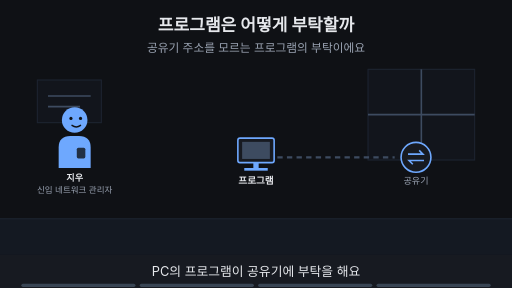
t = 0.00 s
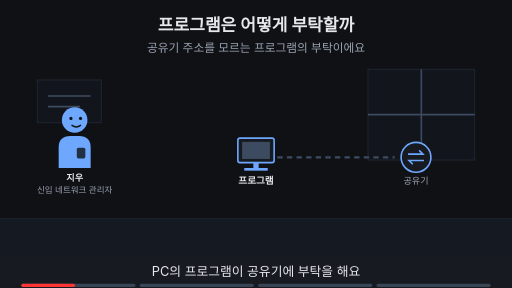
t = 1.88 s
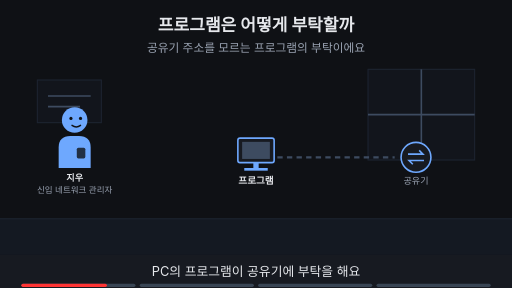
t = 3.00 s
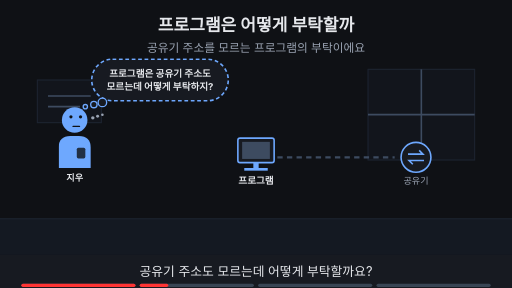
t = 5.00 s
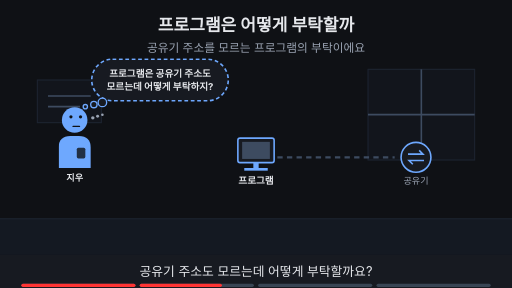
t = 6.88 s
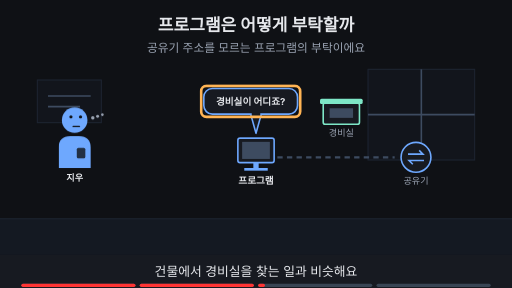
t = 8.24 s

The animated SVG that drew these frames (rendered in a browser with its animation timeline set to each time). Animation: 15 SMIL elements (animate=15); frames cover the first 8.24 s, repeats indefinitely.

<svg xmlns="http://www.w3.org/2000/svg" viewBox="0 0 960 540" width="960" height="540" font-family="-apple-system,'Apple SD Gothic Neo','Segoe UI',sans-serif">
<title>프로그램은 어떻게 부탁할까</title>
<rect width="960" height="540" fill="#0f1115"/>
<text x="480" y="58" text-anchor="middle" font-size="32" font-weight="700" fill="#e6e8ec">프로그램은 어떻게 부탁할까</text>
<text x="480" y="98" text-anchor="middle" font-size="22" fill="#9aa3b2">공유기 주소를 모르는 프로그램의 부탁이에요</text>
<rect x="0" y="410" width="960" height="68" fill="#141922"/><line x1="0" y1="410" x2="960" y2="410" stroke="#1d2431" stroke-width="2"/><rect x="690" y="130" width="200" height="170" fill="#12151c" stroke="#1d2431" stroke-width="2"/><line x1="790" y1="130" x2="790" y2="300" stroke="#3d4b60" stroke-width="3"/><line x1="690" y1="215" x2="890" y2="215" stroke="#3d4b60" stroke-width="3"/><rect x="70" y="150" width="120" height="80" fill="#12151c" stroke="#1d2431" stroke-width="2"/><line x1="90" y1="180" x2="170" y2="180" stroke="#3d4b60" stroke-width="3"/><line x1="90" y1="200" x2="150" y2="200" stroke="#3d4b60" stroke-width="3"/><g opacity="1"><animate attributeName="opacity" values="1;1;0;0" keyTimes="0;0.235;0.250;1" dur="16s" repeatCount="indefinite"/><g transform="translate(140,225) scale(1.0,1.0)"><path d="M-30 90 V52 Q-30 30 -8 30 H8 Q30 30 30 52 V90 Z" fill="#6ea8fe"/><rect x="4" y="52" width="16" height="20" rx="3" fill="#0f1115" fill-opacity="0.8"/><circle r="24" fill="#6ea8fe"/><circle cx="-7" cy="-3" r="3" fill="#0f1115"/><circle cx="11" cy="-3" r="3" fill="#0f1115"/><path d="M-5 10 Q3 16 11 10" fill="none" stroke="#0f1115" stroke-width="2.6" stroke-linecap="round"/></g><text x="140" y="339.0" text-anchor="middle" font-size="17" font-weight="700" fill="#e6e8ec">지우</text><text x="140" y="361.0" text-anchor="middle" font-size="16" fill="#9aa3b2">신입 네트워크 관리자</text></g><g opacity="0"><animate attributeName="opacity" values="0;0;1;1" keyTimes="0;0.250;0.265;1" dur="16s" repeatCount="indefinite"/><g transform="translate(140,225) scale(1.0,1.0)"><path d="M-30 90 V52 Q-30 30 -8 30 H8 Q30 30 30 52 V90 Z" fill="#6ea8fe"/><rect x="4" y="52" width="16" height="20" rx="3" fill="#0f1115" fill-opacity="0.8"/><circle r="24" fill="#6ea8fe"/><circle cx="-7" cy="-6" r="3" fill="#0f1115"/><circle cx="11" cy="-6" r="3" fill="#0f1115"/><path d="M-3 12 H9" fill="none" stroke="#0f1115" stroke-width="2.6" stroke-linecap="round"/><circle cx="34" cy="-4" r="3.2" fill="#9aa3b2"/><circle cx="43" cy="-7" r="2.8000000000000003" fill="#9aa3b2"/><circle cx="52" cy="-10" r="2.4000000000000004" fill="#9aa3b2"/></g><text x="140" y="339.0" text-anchor="middle" font-size="17" font-weight="700" fill="#e6e8ec">지우</text></g><g><rect x="446" y="259" width="68" height="46" rx="4" fill="#171a21" stroke="#6ea8fe" stroke-width="3"/><rect x="454" y="266" width="52" height="32" fill="#3d4b60"/><rect x="475" y="305" width="10" height="10" fill="#6ea8fe"/><rect x="458" y="315" width="44" height="5" fill="#6ea8fe"/><text x="480" y="345" text-anchor="middle" font-size="18" font-weight="700" fill="#e6e8ec">프로그램</text></g><g><line x1="520" y1="295" x2="740" y2="295" stroke="#3d4b60" stroke-width="4" stroke-dasharray="10 8"/><circle cx="780" cy="295" r="28" fill="#171a21" stroke="#6ea8fe" stroke-width="3"/><path d="M765 289 h28 l-7 -7 M795 301 h-28 l7 7" fill="none" stroke="#6ea8fe" stroke-width="3"/><text x="780" y="345" text-anchor="middle" font-size="17" fill="#9aa3b2">공유기</text></g><g opacity="0"><animate attributeName="opacity" values="0;0;1;1;0;0" keyTimes="0;0.250;0.265;0.485;0.500;1" dur="16s" repeatCount="indefinite"/><rect x="172" y="111" width="256" height="78" rx="39" fill="#171a21" stroke="#6ea8fe" stroke-width="3" stroke-dasharray="7 5"/><circle cx="192" cy="192" r="8" fill="#171a21" stroke="#6ea8fe" stroke-width="2.5"/><circle cx="176" cy="196" r="6" fill="#171a21" stroke="#6ea8fe" stroke-width="2.5"/><circle cx="160" cy="200" r="4" fill="#171a21" stroke="#6ea8fe" stroke-width="2.5"/><text x="300" y="143.48" text-anchor="middle" font-size="18" font-weight="700" fill="#e6e8ec">프로그램은 공유기 주소도</text><text x="300" y="169.48" text-anchor="middle" font-size="18" font-weight="700" fill="#e6e8ec">모르는데 어떻게 부탁하지?</text></g><g opacity="0"><animate attributeName="opacity" values="0;0;1;1;0;0" keyTimes="0;0.500;0.515;0.735;0.750;1" dur="16s" repeatCount="indefinite"/><rect x="606" y="193" width="68" height="40" rx="4" fill="#171a21" stroke="#7ee7c7" stroke-width="3"/><rect x="600" y="185" width="80" height="10" rx="3" fill="#7ee7c7"/><rect x="618" y="203" width="44" height="18" fill="#3d4b60"/><text x="640" y="255" text-anchor="middle" font-size="17" fill="#9aa3b2">경비실</text></g><g opacity="0"><animate attributeName="opacity" values="0;0;1;1;0;0" keyTimes="0;0.500;0.515;0.735;0.750;1" dur="16s" repeatCount="indefinite"/><polygon points="470,214.0 490,214.0 480,250" fill="#171a21" stroke="#6ea8fe" stroke-width="3" stroke-linejoin="round"/><rect x="382.15999999999997" y="166.0" width="175.68" height="48" rx="16" fill="#171a21" stroke="#6ea8fe" stroke-width="3"/><line x1="472" y1="214" x2="488" y2="214" stroke="#171a21" stroke-width="5"/><text x="470" y="196.48" text-anchor="middle" font-size="18" font-weight="700" fill="#e6e8ec">경비실이 어디죠?</text></g><g opacity="0"><animate attributeName="opacity" values="0;0;1;1;0;0" keyTimes="0;0.500;0.515;0.735;0.750;1" dur="16s" repeatCount="indefinite"/><rect x="377.15999999999997" y="161.0" width="185.68" height="58" rx="10" fill="none" stroke="#ffb454" stroke-width="5"/></g><g opacity="0"><animate attributeName="opacity" values="0;0;1;1" keyTimes="0;0.750;0.765;1" dur="16s" repeatCount="indefinite"/><text x="480" y="402" text-anchor="middle" font-size="16" fill="#9aa3b2">이 Page에서 알아볼 것</text><rect x="299" y="419" width="363" height="38" rx="19" fill="#ffb454" stroke="#ffb454" stroke-width="2"/><text x="480" y="445.92" text-anchor="middle" font-size="22" font-weight="700" fill="#0f1115">프로그램은 어떤 순서로 부탁할까?</text></g>
<rect x="0" y="478" width="960" height="62" fill="#171a21"/>
<g opacity="1"><animate attributeName="opacity" values="1;1;0;0" keyTimes="0;0.235;0.250;1" dur="16s" repeatCount="indefinite"/><text x="480" y="518" text-anchor="middle" font-size="24" fill="#e6e8ec">PC의 프로그램이 공유기에 부탁을 해요</text></g>
<g opacity="0"><animate attributeName="opacity" values="0;0;1;1;0;0" keyTimes="0;0.250;0.265;0.485;0.500;1" dur="16s" repeatCount="indefinite"/><text x="480" y="518" text-anchor="middle" font-size="24" fill="#e6e8ec">공유기 주소도 모르는데 어떻게 부탁할까요?</text></g>
<g opacity="0"><animate attributeName="opacity" values="0;0;1;1;0;0" keyTimes="0;0.500;0.515;0.735;0.750;1" dur="16s" repeatCount="indefinite"/><text x="480" y="518" text-anchor="middle" font-size="24" fill="#e6e8ec">건물에서 경비실을 찾는 일과 비슷해요</text></g>
<g opacity="0"><animate attributeName="opacity" values="0;0;1;1" keyTimes="0;0.750;0.765;1" dur="16s" repeatCount="indefinite"/><text x="480" y="518" text-anchor="middle" font-size="24" fill="#e6e8ec">이 Page에서 부탁의 순서를 알아봐요</text></g>

<g aria-label="재생 진행 막대" data-stage-count="4"><g class="progress-segment" data-stage="1"><rect x="40" y="532" width="214" height="6" rx="3" fill="#394554"/><rect x="40" y="532" width="0" height="6" rx="3" fill="#ff3434"><animate attributeName="width" values="0;214;214" keyTimes="0;0.250000;1" dur="16s" repeatCount="indefinite"/></rect></g><g class="progress-segment" data-stage="2"><rect x="262" y="532" width="214" height="6" rx="3" fill="#394554"/><rect x="262" y="532" width="0" height="6" rx="3" fill="#ff3434"><animate attributeName="width" values="0;0;214;214" keyTimes="0;0.250000;0.500000;1" dur="16s" repeatCount="indefinite"/></rect></g><g class="progress-segment" data-stage="3"><rect x="484" y="532" width="214" height="6" rx="3" fill="#394554"/><rect x="484" y="532" width="0" height="6" rx="3" fill="#ff3434"><animate attributeName="width" values="0;0;214;214" keyTimes="0;0.500000;0.750000;1" dur="16s" repeatCount="indefinite"/></rect></g><g class="progress-segment" data-stage="4"><rect x="706" y="532" width="214" height="6" rx="3" fill="#394554"/><rect x="706" y="532" width="0" height="6" rx="3" fill="#ff3434"><animate attributeName="width" values="0;0;214" keyTimes="0;0.750000;1" dur="16s" repeatCount="indefinite"/></rect></g></g></svg>
